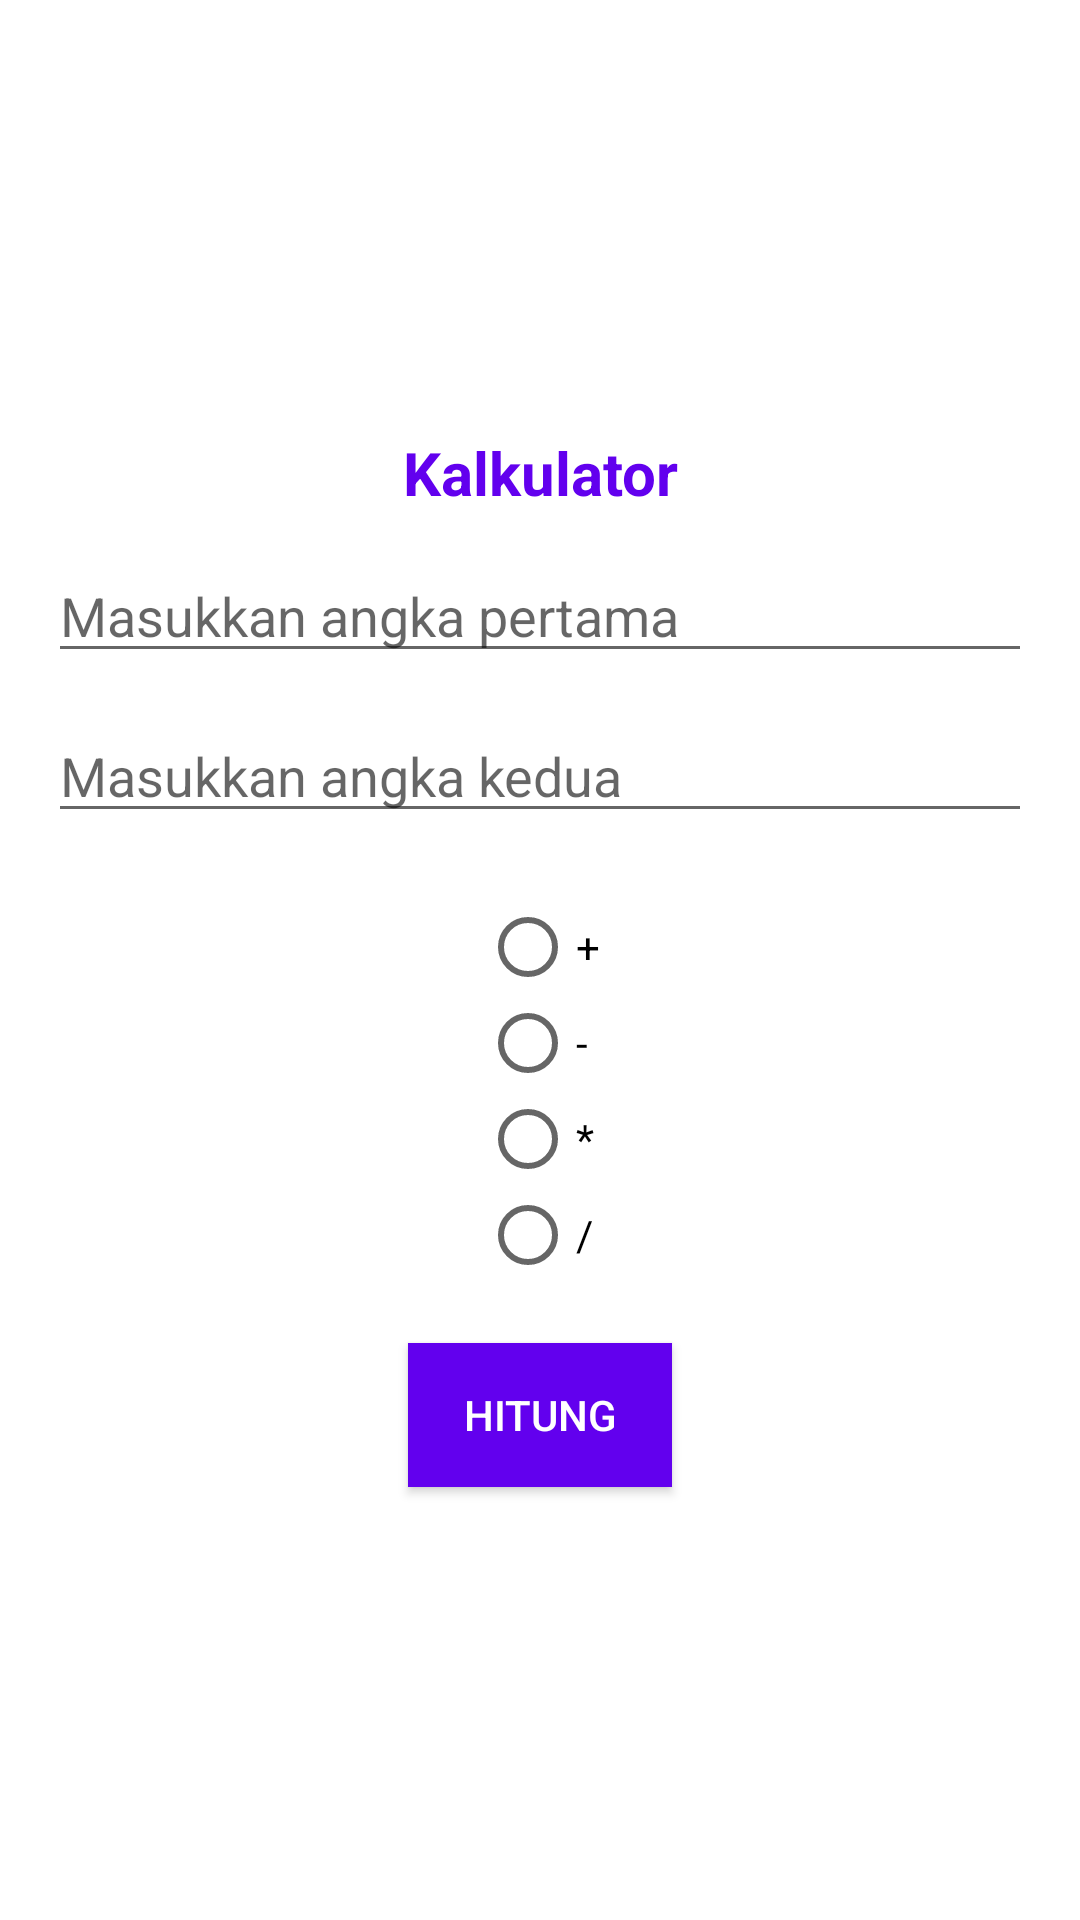

This screen was rendered from an Android layout file. Write that file and the resources it references.
<!-- AndroidManifest.xml: activity theme Theme.KalkulatorZidan -->
<!-- res/layout/activity_main.xml -->
<?xml version="1.0" encoding="utf-8"?>
<RelativeLayout xmlns:android="http://schemas.android.com/apk/res/android"
    xmlns:tools="http://schemas.android.com/tools"
    android:layout_width="match_parent"
    android:layout_height="match_parent"
    android:layout_gravity="center_horizontal"
    android:gravity="center"
    tools:context=".MainActivity">

    <TextView
        android:id="@+id/textView"
        android:layout_width="match_parent"
        android:layout_height="wrap_content"
        android:layout_marginBottom="12dp"
        android:gravity="center"
        android:text="Kalkulator"
        android:textColor="?attr/colorPrimary"
        android:textSize="20sp"
        android:textStyle="bold" />

    <EditText
        android:id="@+id/input1"
        android:layout_width="match_parent"
        android:layout_height="wrap_content"
        android:layout_below="@id/textView"
        android:layout_marginHorizontal="16dp"
        android:hint="Masukkan angka pertama"
        android:inputType="numberDecimal" />

    <EditText
        android:id="@+id/input2"
        android:layout_width="match_parent"
        android:layout_height="wrap_content"
        android:layout_below="@id/input1"
        android:layout_marginHorizontal="16dp"
        android:layout_marginTop="12dp"
        android:layout_marginBottom="12dp"
        android:hint="Masukkan angka kedua"
        android:inputType="numberDecimal" />

    <RadioGroup
        android:id="@+id/radioGroup"
        android:layout_width="wrap_content"
        android:layout_height="wrap_content"
        android:layout_below="@id/input2"
        android:layout_centerHorizontal="true"
        android:layout_marginTop="10dp">

        <RadioButton
            android:id="@+id/radioAdd"
            android:layout_width="wrap_content"
            android:layout_height="wrap_content"
            android:text="+" />

        <RadioButton
            android:id="@+id/radioSubtract"
            android:layout_width="wrap_content"
            android:layout_height="wrap_content"
            android:text="-" />

        <RadioButton
            android:id="@+id/radioMultiply"
            android:layout_width="wrap_content"
            android:layout_height="wrap_content"
            android:text="*" />

        <RadioButton
            android:id="@+id/radioDivide"
            android:layout_width="wrap_content"
            android:layout_height="wrap_content"
            android:text="/" />
    </RadioGroup>

    <Button
        android:id="@+id/buttonCalculate"
        android:layout_width="wrap_content"
        android:layout_height="wrap_content"
        android:layout_below="@id/radioGroup"
        android:layout_centerHorizontal="true"
        android:layout_marginTop="20dp"
        android:background="?attr/colorPrimary"
        android:gravity="center|center_horizontal|center_vertical"
        android:text="Hitung"
        android:textColor="#FFFFFF"/>

</RelativeLayout>
<!-- resources referenced by this layout -->
<resources>
  <style name="Theme.KalkulatorZidan" parent="Theme.AppCompat.Light.DarkActionBar">
          <item name="colorPrimary">@color/purple_500</item>
          <item name="colorPrimaryDark">@color/purple_700</item>
          <item name="colorAccent">@color/teal_200</item>
          <item name="android:windowBackground">@color/white</item>
      </style>
  <!-- not gathered from this repository: default colours our renderer supplied (Android Studio template values) -->
  <color name="purple_500">#FF6200EE</color>
  <color name="purple_700">#FF3700B3</color>
  <color name="teal_200">#FF03DAC5</color>
  <color name="white">#FFFFFFFF</color>
</resources>
